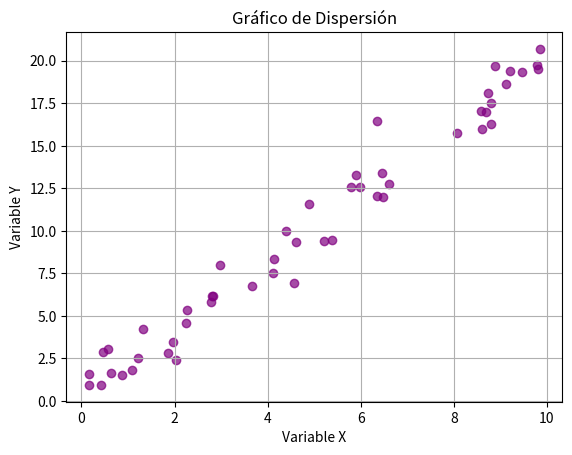

The matplotlib source for this figure:
import matplotlib.pyplot as plt
import numpy as np

# Datos
x = np.random.rand(50) * 10  # Valores aleatorios en el rango [0, 10]
y = 2 * x + np.random.randn(50)  # Relación lineal con ruido

# Crear el gráfico
plt.scatter(x, y, color="purple", alpha=0.7)
plt.title("Gráfico de Dispersión")
plt.xlabel("Variable X")
plt.ylabel("Variable Y")
plt.grid()
plt.show()

